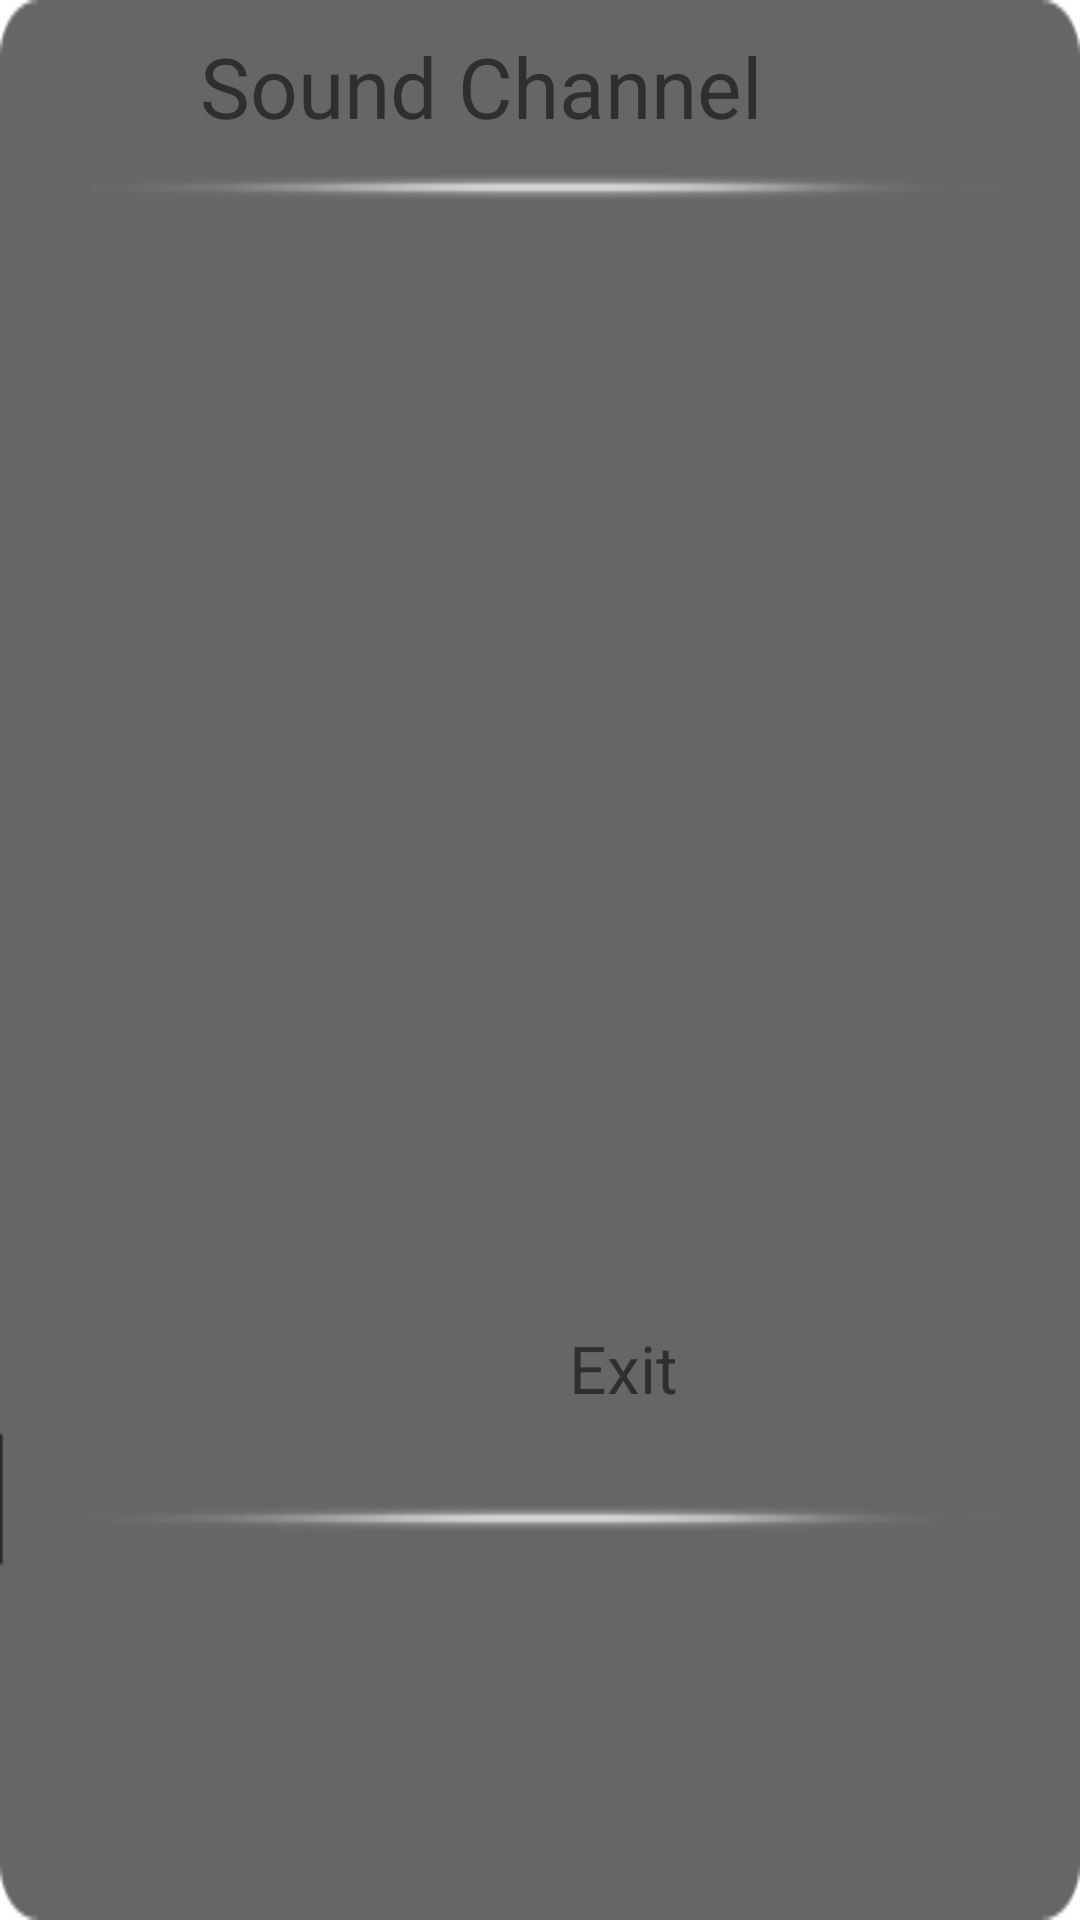

Reconstruct the res/layout file that produces this screen, plus the resources it refers to.
<!-- AndroidManifest.xml: fallback theme Theme.MaterialComponents.DayNight.NoActionBar -->
<!-- res/layout/audio_language_list_view.xml -->
<?xml version="1.0" encoding="utf-8"?>
<LinearLayout xmlns:android="http://schemas.android.com/apk/res/android"
    style="@style/program_edit_memu_style"
    android:layout_gravity="center_horizontal"
    >

    <TextView
        android:id="@+id/audio_language_title"
        style="@style/program_edit_title_style"
        android:text="@string/str_audio_language_title" />

    <ListView
        android:id="@+id/audio_language_list_view"
        style="@style/program_edit_list_view_style" >
    </ListView>
    
 <LinearLayout
       style="@style/programme_epg_img_layout_style"
        android:orientation="horizontal"
        android:layout_width="wrap_content"
        android:layout_height="50dip"
        android:layout_gravity="center"
        android:gravity="center"
        android:layout_marginTop="26dip">
           
            <ImageView
                android:id="@+id/programme_epg_img_record"
                style="@style/programme_epg_img_style"
                android:layout_width="30dip"
            	android:layout_height="25dip"
            	android:src="@drawable/back_icon" />

            <TextView
                android:id="@+id/programme_epg_text_record"
                android:layout_width="wrap_content"
		    	android:layout_height="wrap_content"
		    	android:textSize="22sp"
                android:text="@string/str_menu_operating_exit" />
        </LinearLayout>

</LinearLayout>
<!-- resources referenced by this layout -->
<resources>
  <string name="str_audio_language_title">Sound Channel</string>
  <string name="str_menu_operating_exit">Exit</string>
  <style name="program_edit_list_view_style">
          <item name="android:layout_width">320dip</item>
          <item name="android:layout_marginLeft">0dip</item>
          <item name="android:layout_marginTop">10dip</item>
          <item name="android:layout_height">350dip</item>
          <item name="android:listSelector">@drawable/button_state</item>
      </style>
  <style name="program_edit_memu_style">
          <item name="android:layout_gravity">right</item>
          <item name="android:layout_marginTop">10dip</item>
          <item name="android:layout_marginRight">10dip</item>
          <item name="android:layout_width">320dip</item>
          <item name="android:layout_height">529dip</item>
          <item name="android:background">@drawable/pic_program_edit_bg</item>
          <item name="android:orientation">vertical</item>
      </style>
  <style name="program_edit_title_style">
          <item name="android:text">@string/str_cha_programedit</item>
          <item name="android:layout_marginTop">10dip</item>
          <item name="android:layout_marginLeft">27dip</item>
          <item name="android:gravity">center</item>
          <item name="android:layout_width">267dip</item>
          <item name="android:layout_height">35dip</item>
          <item name="android:textSize">28sp</item>
      </style>
  <style name="programme_epg_img_layout_style">
          <item name="android:layout_width">293dip</item>
          <item name="android:layout_height">25dip</item>
          <item name="android:layout_marginTop">9dip</item>
          <item name="android:layout_marginLeft">13dip</item>
          <item name="android:orientation">horizontal</item>
          <item name="android:layout_gravity">center_horizontal</item>
      </style>
  <style name="programme_epg_img_style">
          <item name="android:layout_marginTop">3dip</item>
          <item name="android:layout_width">73dip</item>
          <item name="android:layout_height">17dip</item>
      </style>
  <!-- drawable button_state (drawable) -->
  <?xml version="1.0" encoding="utf-8"?>
  <selector xmlns:android="http://schemas.android.com/apk/res/android">
  
      <item android:drawable="@drawable/picture_mode_img_focus" android:state_focused="true"></item>
      <item android:drawable="@drawable/picture_mode_img_focus" android:state_pressed="true"/>
      <item android:drawable="@drawable/picture_mode_img_focus" android:state_selected="true"></item>
  
  </selector>
  <!-- drawable pic_program_edit_bg: png bitmap (drawable-hdpi, 6214 bytes) -->
  <string name="str_cha_programedit">Program Edit</string>
</resources>
